Photos from the image-classification dataset "Combined_Dataset" in the GitHub repository alexandradina40/Fruits_classifier. Its 6 classes are: apple Granny Smith, apple red, banana, nectarine, orange, strawberry.

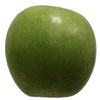
Label: apple Granny Smith

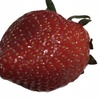
Label: strawberry

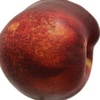
Label: nectarine

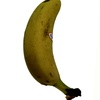
Label: banana

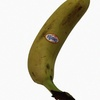
Label: banana

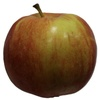
Label: apple red
